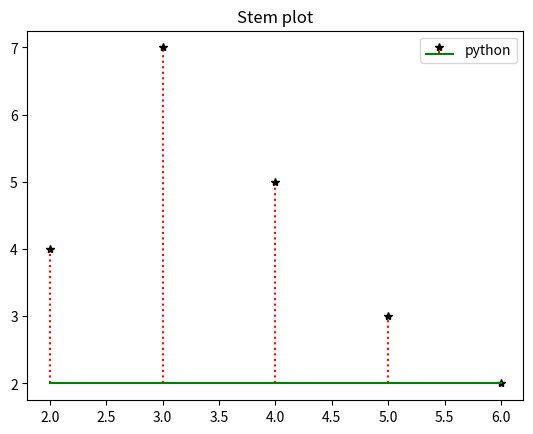
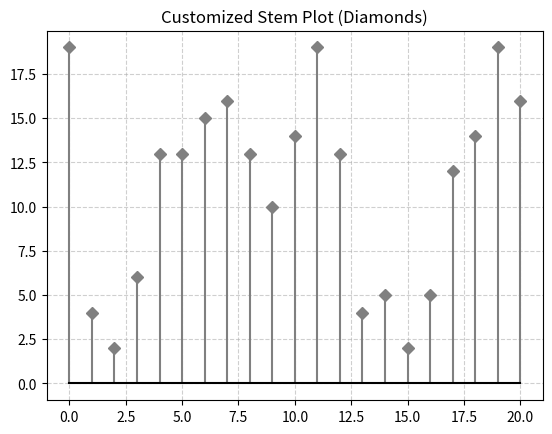

Write the Python code that produced these figures, in order.
import matplotlib.pyplot as plt
x=[4,3,5,2,6]
y=[5,7,3,4,2]
plt.stem(x,y,linefmt="r:",markerfmt="k*",bottom=2,basefmt="g",label="python")
plt.title("Stem plot")
plt.legend()
plt.show()



# bottom=2    By default lines 0 se shuru hoti hain, lekin yahan aapne 2 rakha hai, toh saari vertical lines y=2 se shuru hokar point tak jayengi.
# use_line_collection=False: Ye ek purana parameter hai jo performance ke liye use hota tha. Naye versions mein ise likhne ki zaroorat nahi padti, lekin yahan ye lines ko purane tarike se render karega
# Naye versions mein ye default True hota hai. Iska matlab hai ki Matplotlib saari vertical lines ko ek single "LineCollection" object mein pack kar deta hai.

# Matplotlib ko ab 100 alag objects nahi, sirf 1 "group" handle karna padta hai.

# Fayda: Ye bahut fast hai aur memory kam leta hai.


import numpy as np

# Data
x1 = np.arange(0, 21)
y1 = np.random.randint(1, 20, 21)

# Customizing the plot
# linefmt: line style, markerfmt: marker shape, basefmt: base line color
plt.stem(x1, y1, linefmt='grey', markerfmt='D', basefmt='black')

# Additional styling
plt.title("Customized Stem Plot (Diamonds)")
plt.grid(True, linestyle='--', alpha=0.6)

plt.show()
